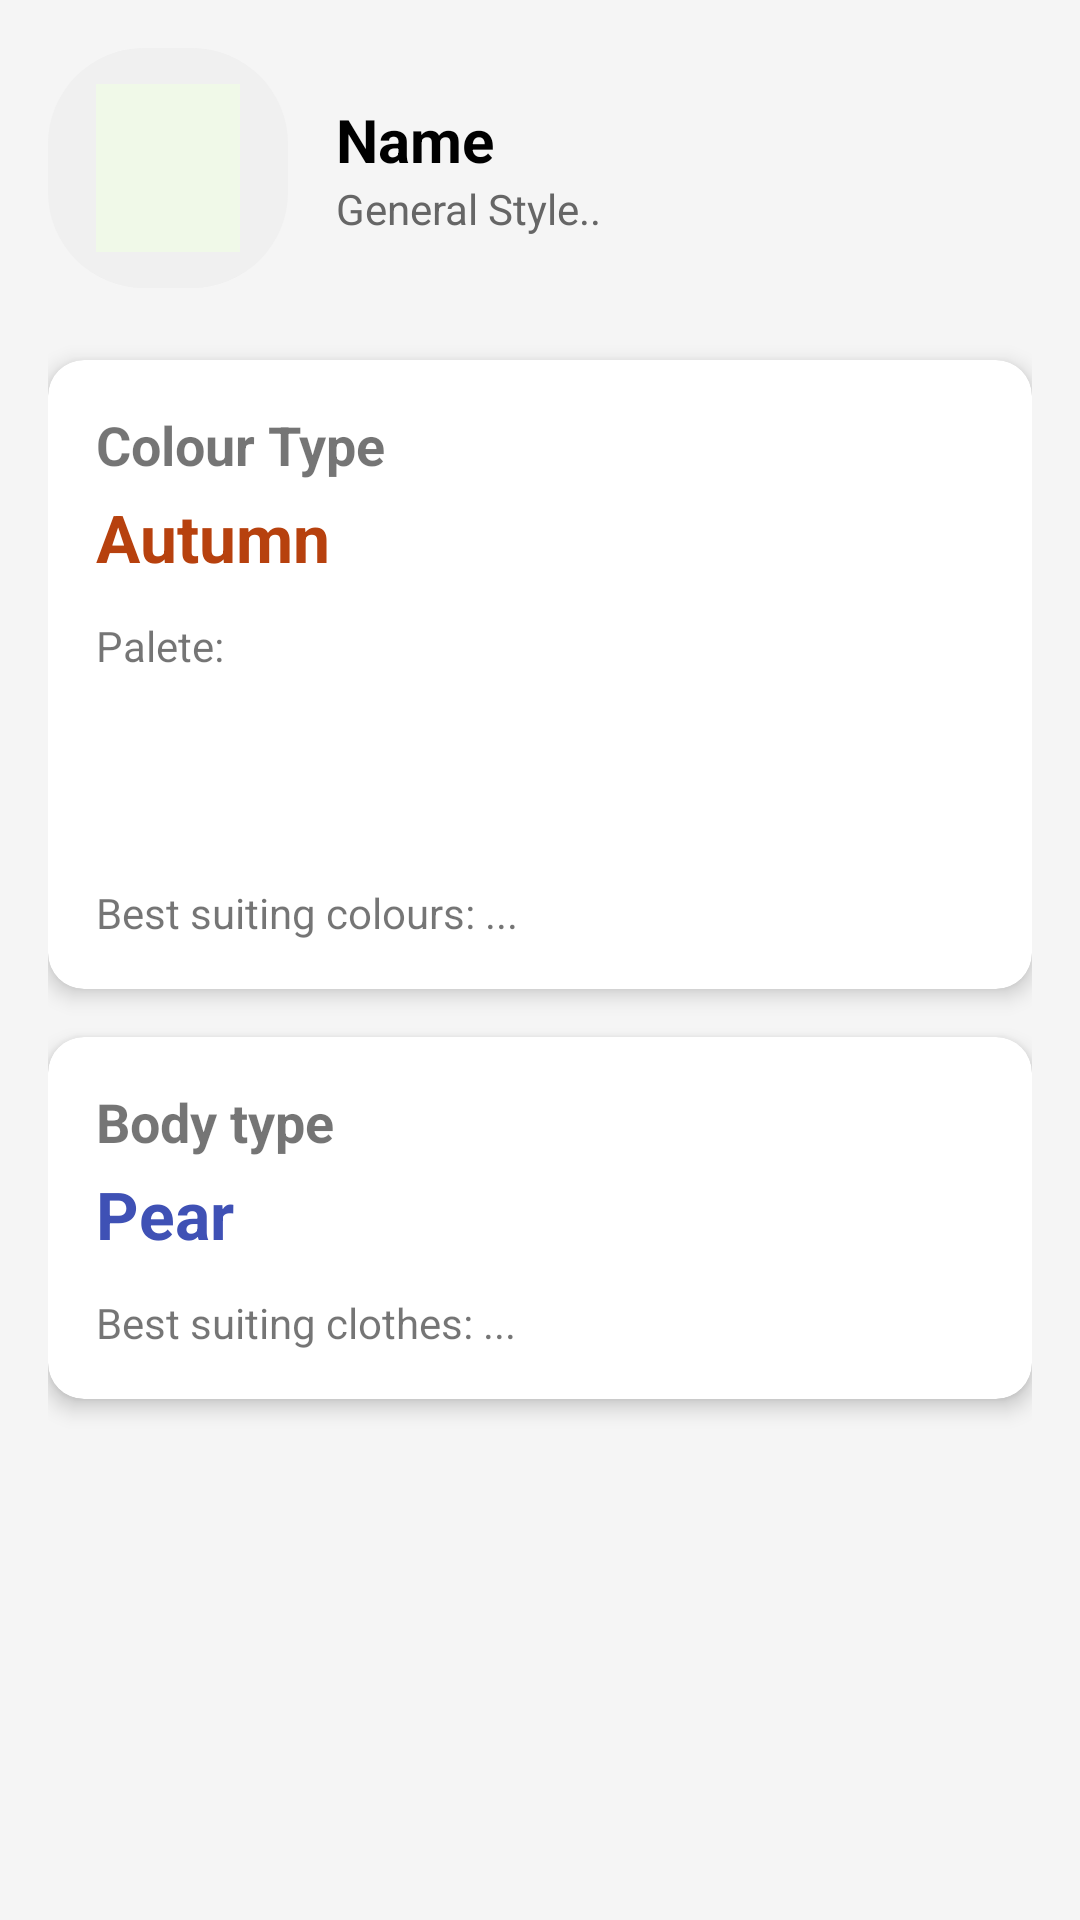

Write the Android layout XML for this screen, with the resource values it uses.
<!-- AndroidManifest.xml: activity theme Theme.BeautyAppFrontend.LightStatusBar -->
<!-- res/layout/activity_analysis_result.xml -->
<?xml version="1.0" encoding="utf-8"?>
<ScrollView xmlns:android="http://schemas.android.com/apk/res/android"
    xmlns:app="http://schemas.android.com/apk/res-auto"
    xmlns:tools="http://schemas.android.com/tools"
    android:layout_width="match_parent"
    android:layout_height="match_parent"
    android:fillViewport="true"
    android:background="#F5F5F5">

    <LinearLayout
        android:layout_width="match_parent"
        android:layout_height="wrap_content"
        android:orientation="vertical"
        android:padding="16dp">

        <LinearLayout
            android:layout_width="match_parent"
            android:layout_height="wrap_content"
            android:gravity="center_vertical"
            android:orientation="horizontal"
            android:layout_marginBottom="24dp">

            <ImageView
                android:id="@+id/ivClientPhoto"
                android:layout_width="80dp"
                android:layout_height="80dp"
                android:src="@drawable/ic_launcher_background"
                android:background="@drawable/bg_search_rounded"
                android:scaleType="centerCrop"/>

            <LinearLayout
                android:layout_width="match_parent"
                android:layout_height="wrap_content"
                android:orientation="vertical"
                android:layout_marginStart="16dp">

                <TextView
                    android:id="@+id/tvClientName"
                    android:layout_width="wrap_content"
                    android:layout_height="wrap_content"
                    android:text="@string/name"
                    android:textSize="20sp"
                    android:textStyle="bold"
                    android:textColor="@color/black"/>

                <TextView
                    android:id="@+id/tvStyleSummary"
                    android:layout_width="wrap_content"
                    android:layout_height="wrap_content"
                    android:text="@string/general_style"
                    android:textSize="14sp"
                    android:textColor="#666666"/>
            </LinearLayout>
        </LinearLayout>

        <com.google.android.material.card.MaterialCardView
            android:layout_width="match_parent"
            android:layout_height="wrap_content"
            app:cardCornerRadius="12dp"
            app:cardElevation="4dp"
            android:layout_marginBottom="16dp">

            <LinearLayout
                android:layout_width="match_parent"
                android:layout_height="wrap_content"
                android:orientation="vertical"
                android:padding="16dp">

                <TextView
                    android:text="@string/colour_type"
                    android:textSize="18sp"
                    android:textStyle="bold"
                    android:layout_width="wrap_content"
                    android:layout_height="wrap_content"/>

                <TextView
                    android:id="@+id/tvSeasonName"
                    android:layout_width="wrap_content"
                    android:layout_height="wrap_content"
                    android:text="Autumn"
                    android:textSize="22sp"
                    android:textColor="#B7410E"
                    android:textStyle="bold"
                    android:layout_marginTop="4dp"/>

                <TextView
                    android:text="Palete:"
                    android:layout_marginTop="12dp"
                    android:layout_width="wrap_content"
                    android:layout_height="wrap_content"/>

                <LinearLayout
                    android:id="@+id/paletteContainer"
                    android:layout_width="match_parent"
                    android:layout_height="50dp"
                    android:orientation="horizontal"
                    android:layout_marginTop="8dp"/>

                <TextView
                    android:id="@+id/tvColorAdvice"
                    android:layout_width="match_parent"
                    android:layout_height="wrap_content"
                    android:layout_marginTop="12dp"
                    android:text="Best suiting colours: ..."/>

            </LinearLayout>
        </com.google.android.material.card.MaterialCardView>

        <com.google.android.material.card.MaterialCardView
            android:layout_width="match_parent"
            android:layout_height="wrap_content"
            app:cardCornerRadius="12dp"
            app:cardElevation="4dp">

            <LinearLayout
                android:layout_width="match_parent"
                android:layout_height="wrap_content"
                android:orientation="vertical"
                android:padding="16dp">

                <TextView
                    android:text="Body type"
                    android:textSize="18sp"
                    android:textStyle="bold"
                    android:layout_width="wrap_content"
                    android:layout_height="wrap_content"/>

                <TextView
                    android:id="@+id/tvBodyShape"
                    android:layout_width="wrap_content"
                    android:layout_height="wrap_content"
                    android:text="Pear"
                    android:textSize="22sp"
                    android:textColor="#3F51B5"
                    android:textStyle="bold"
                    android:layout_marginTop="4dp"/>

                <TextView
                    android:id="@+id/tvBodyAdvice"
                    android:layout_width="match_parent"
                    android:layout_height="wrap_content"
                    android:layout_marginTop="12dp"
                    android:text="Best suiting clothes: ..."/>

            </LinearLayout>
        </com.google.android.material.card.MaterialCardView>

    </LinearLayout>
</ScrollView>
<!-- resources referenced by this layout -->
<resources>
  <color name="black">#FF000000</color>
  <!-- drawable bg_search_rounded (drawable) -->
  <?xml version="1.0" encoding="utf-8"?>
  <shape xmlns:android="http://schemas.android.com/apk/res/android">
      <solid android:color="#F0F0F0"/>
      <corners android:radius="32dp"/>  
      <padding
          android:left="16dp"
          android:top="12dp"
          android:right="16dp"
          android:bottom="12dp"/>
  </shape>
  <!-- drawable ic_launcher_background (drawable) -->
  <?xml version="1.0" encoding="utf-8"?>
  <shape xmlns:android="http://schemas.android.com/apk/res/android"
      android:shape="rectangle">
      <solid android:color="@color/auth_background" />
  </shape>
  <string name="colour_type">Colour Type</string>
  <string name="general_style">General Style..</string>
  <string name="name">Name</string>
  <style name="Theme.BeautyAppFrontend.LightStatusBar" parent="Theme.AppCompat.Light.NoActionBar">
          <item name="colorPrimary">@color/green_primary</item>
          <item name="colorPrimaryVariant">@color/green_dark</item>
          <item name="colorOnPrimary">@color/white</item>
          <item name="android:statusBarColor">@color/auth_background</item>
          <item name="android:windowLightStatusBar">true</item>
      </style>
  <color name="auth_background">#F0F9E8</color>
  <color name="green_primary">#8BC148</color>
  <color name="green_dark">#60A61F</color>
  <color name="white">#FFFFFFFF</color>
</resources>
